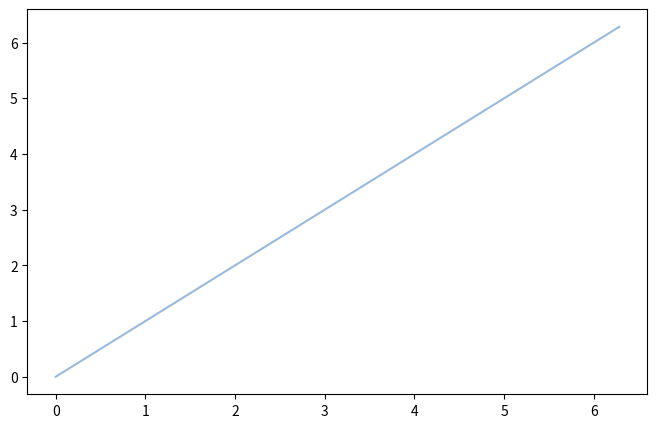

Here is the Python script that generated this plot:
import numpy as np
import matplotlib.pyplot as plt

input_array = np.linspace(0, 2 * np.pi, 1000)

sin_curve = np.cos(input_array)
x = input_array
y = x
f,ax = plt.subplots(figsize = (8,5))
ax.plot(x, y, c = '#99badd')
plt.show()
